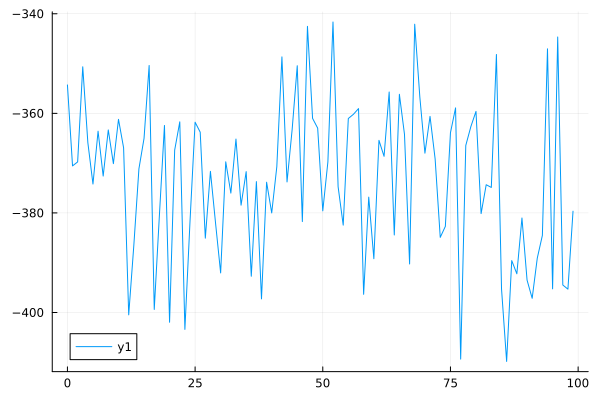

The file beside this chart, header and first rows:
0	-354.2981600061558
1	-370.6
2	-369.8
3	-350.6
4	-365.9
5	-374.2
6	-363.6
7	-372.6
8	-363.3
9	-370.1
10	-361.2
11	-366.9
12	-400.5
13	-386.5
14	-371.1
15	-365
16	-350.4
17	-399.4
18	-380.6
19	-362.4
20	-402
21	-367.4
22	-361.7
23	-403.4
24	-381.8
25	-361.8
26	-363.8
27	-385.1
28	-371.7
29	-382
30	-392.1
31	-369.7
32	-376
33	-365.2
34	-378.4
35	-371.7
36	-392.7
37	-373.7
38	-397.3
39	-373.8
40	-380
41	-370.7
42	-348.7
43	-373.8
44	-363.3
45	-350.4
46	-381.7
47	-342.5
48	-361
49	-363
50	-379.6
51	-369.8
52	-341.7
53	-374.7
54	-382.5
55	-361
56	-360.2
57	-359
58	-396.3
59	-376.8
60	-389.2
... 39 more rows
